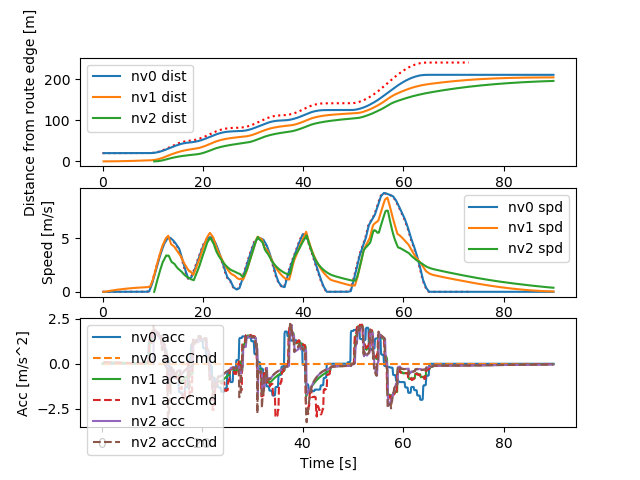

The table this chart was drawn from, first rows:
Realtime [sec], Sim Time [sec], Sim Time from MPC [sec], MPC runtime, v0_dist [m], v0_lane [-], v0_spd [m/s], v0_acc [m/s2], v1_dist [m], v1_lane [-], v1_spd [m/s], v1_acc [m/s2], v1_accCmd [m/s2], v2_dist [m], v2_lane [-], v2_spd [m/s], v2_acc [m/s2], v2_accCmd [m/s2]
0.1189, 0.2, nan, 0.008154, 20.0, -76146229#1_0, 0.0, 0.0, 0.0, -76146229#1_0, 0.0, 0.0, nan, nan, nan, nan, nan, nan
0.1258, 0.3, nan, 0.005488, 20.0, -76146229#1_0, 0.0, 0.0, 0.0, -76146229#1_0, 0.0, 0.0, nan, nan, nan, nan, nan, nan
0.2149, 0.4, 0.3, 0.008041, 20.0, -76146229#1_0, 0.0, 0.0, 0.0, -76146229#1_0, 0.0, 0.0, 0.09435, nan, nan, nan, nan, nan
0.3156, 0.5, 0.4, 0.008101, 20.0, -76146229#1_0, 0.0, 0.0, 0.0009131, -76146229#1_0, 0.009131, 0.09131, 0.09435, nan, nan, nan, nan, nan
0.4152, 0.6, 0.5, 0.008289, 20.0, -76146229#1_0, 0.0, 0.0, 0.002739, -76146229#1_0, 0.01826, 0.09131, 0.08981, nan, nan, nan, nan, nan
0.5152, 0.7, 0.6, 0.008609, 20.0, -76146229#1_0, 0.0, 0.0, 0.005434, -76146229#1_0, 0.02695, 0.08691, 0.08858, nan, nan, nan, nan, nan
0.6142, 0.8, 0.7, 0.008669, 20.0, -76146229#1_0, 0.0, 0.0, 0.008987, -76146229#1_0, 0.03552, 0.08572, 0.08756, nan, nan, nan, nan, nan
0.7051, 0.9, 0.8, 0.003412, 20.0, -76146229#1_0, 0.0, 0.0, 0.01339, -76146229#1_0, 0.044, 0.08473, 0.08643, nan, nan, nan, nan, nan
0.8094, 1.0, 0.9, 0.005547, 20.0, -76146229#1_0, 0.0, 0.0, 0.01862, -76146229#1_0, 0.05236, 0.08364, 0.0853, nan, nan, nan, nan, nan
0.9112, 1.1, 1.0, 0.006593, 20.0, -76146229#1_0, 0.0, 0.0, 0.02468, -76146229#1_0, 0.06062, 0.08255, 0.08418, nan, nan, nan, nan, nan
1.01, 1.2, 1.1, 0.006963, 20.0, -76146229#1_0, 0.0, 0.0, 0.03156, -76146229#1_0, 0.06876, 0.08147, 0.08308, nan, nan, nan, nan, nan
1.206, 1.3, 1.2, 0.003334, 20.0, -76146229#1_0, 0.0, 0.0, 0.03924, -76146229#1_0, 0.0768, 0.0804, 0.08198, nan, nan, nan, nan, nan
1.21, 1.4, 1.2, 0.003483, 20.0, -76146229#1_0, 0.0, 0.0, 0.04771, -76146229#1_0, 0.08474, 0.07934, 0.08198, nan, nan, nan, nan, nan
1.313, 1.5, 1.4, 0.009056, 20.0, -76146229#1_0, 0.0, 0.0, 0.05698, -76146229#1_0, 0.09267, 0.07934, 0.07981, nan, nan, nan, nan, nan
1.412, 1.6, 1.5, 0.009115, 20.0, -76146229#1_0, 0.0, 0.0, 0.06702, -76146229#1_0, 0.1004, 0.07724, 0.07869, nan, nan, nan, nan, nan
1.516, 1.7, 1.6, 0.01254, 20.0, -76146229#1_0, 0.0, 0.0, 0.07782, -76146229#1_0, 0.108, 0.07615, 0.07766, nan, nan, nan, nan, nan
1.614, 1.8, 1.7, 0.00788, 20.0, -76146229#1_0, 0.0, 0.0, 0.08937, -76146229#1_0, 0.1155, 0.07515, 0.07661, nan, nan, nan, nan, nan
1.718, 1.9, 1.8, 0.01084, 20.0, -76146229#1_0, 0.0, 0.0, 0.1017, -76146229#1_0, 0.1229, 0.07414, 0.07556, nan, nan, nan, nan, nan
1.814, 2.0, 1.9, 0.008313, 20.0, -76146229#1_0, 0.0, 0.0, 0.1147, -76146229#1_0, 0.1303, 0.07312, 0.07452, nan, nan, nan, nan, nan
1.913, 2.1, 2.0, 0.007949, 20.0, -76146229#1_0, 0.0, 0.0, 0.1284, -76146229#1_0, 0.1375, 0.07212, 0.07349, nan, nan, nan, nan, nan
2.011, 2.2, 2.1, 0.007976, 20.0, -76146229#1_0, 0.0, 0.0, 0.1429, -76146229#1_0, 0.1446, 0.07112, 0.07247, nan, nan, nan, nan, nan
2.113, 2.3, 2.2, 0.008352, 20.0, -76146229#1_0, 0.0, 0.0, 0.1581, -76146229#1_0, 0.1516, 0.07013, 0.07145, nan, nan, nan, nan, nan
2.31, 2.4, 2.3, 0.005458, 20.0, -76146229#1_0, 0.0, 0.0, 0.1739, -76146229#1_0, 0.1585, 0.06915, 0.07045, nan, nan, nan, nan, nan
2.317, 2.5, 2.3, 0.004992, 20.0, -76146229#1_0, 0.0, 0.0, 0.1904, -76146229#1_0, 0.1653, 0.06817, 0.07045, nan, nan, nan, nan, nan
2.415, 2.6, 2.5, 0.008733, 20.0, -76146229#1_0, 0.0, 0.0, 0.2077, -76146229#1_0, 0.1721, 0.06817, 0.06846, nan, nan, nan, nan, nan
2.515, 2.7, 2.6, 0.00845, 20.0, -76146229#1_0, 0.0, 0.0, 0.2255, -76146229#1_0, 0.1788, 0.06625, 0.06743, nan, nan, nan, nan, nan
2.615, 2.8, 2.7, 0.009374, 20.0, -76146229#1_0, 0.0, 0.0, 0.2441, -76146229#1_0, 0.1853, 0.06525, 0.06649, nan, nan, nan, nan, nan
2.714, 2.9, 2.8, 0.008204, 20.0, -76146229#1_0, 0.0, 0.0, 0.2632, -76146229#1_0, 0.1917, 0.06434, 0.06552, nan, nan, nan, nan, nan
2.817, 3.0, 2.9, 0.008904, 20.0, -76146229#1_0, 0.0, 0.0, 0.283, -76146229#1_0, 0.1981, 0.06341, 0.06456, nan, nan, nan, nan, nan
2.915, 3.1, 3.0, 0.008147, 20.0, -76146229#1_0, 0.0, 0.0, 0.3035, -76146229#1_0, 0.2043, 0.06248, 0.06361, nan, nan, nan, nan, nan
3.01, 3.2, 3.1, 0.007956, 20.0, -76146229#1_0, 0.0, 0.0, 0.3245, -76146229#1_0, 0.2105, 0.06156, 0.06267, nan, nan, nan, nan, nan
3.114, 3.3, 3.2, 0.008771, 20.0, -76146229#1_0, 0.0, 0.0, 0.3462, -76146229#1_0, 0.2165, 0.06065, 0.06174, nan, nan, nan, nan, nan
3.215, 3.4, 3.3, 0.008921, 20.0, -76146229#1_0, 0.0, 0.0, 0.3684, -76146229#1_0, 0.2225, 0.05975, 0.06081, nan, nan, nan, nan, nan
3.414, 3.5, 3.4, 0.007992, 20.0, -76146229#1_0, 0.0, 0.0, 0.3913, -76146229#1_0, 0.2284, 0.05885, 0.05989, nan, nan, nan, nan, nan
3.427, 3.6, 3.4, 0.008884, 20.0, -76146229#1_0, 0.0, 0.0, 0.4147, -76146229#1_0, 0.2342, 0.05796, 0.05989, nan, nan, nan, nan, nan
3.514, 3.7, 3.6, 0.008174, 20.0, -76146229#1_0, 0.0, 0.0, 0.4387, -76146229#1_0, 0.24, 0.05796, 0.05808, nan, nan, nan, nan, nan
3.615, 3.8, 3.7, 0.008019, 20.0, -76146229#1_0, 0.0, 0.0, 0.4632, -76146229#1_0, 0.2456, 0.0562, 0.05714, nan, nan, nan, nan, nan
3.711, 3.9, 3.8, 0.006544, 20.0, -76146229#1_0, 0.0, 0.0, 0.4883, -76146229#1_0, 0.2511, 0.05529, 0.05628, nan, nan, nan, nan, nan
3.815, 4.0, 3.9, 0.00788, 20.0, -76146229#1_0, 0.0, 0.0, 0.514, -76146229#1_0, 0.2566, 0.05446, 0.0554, nan, nan, nan, nan, nan
3.913, 4.1, 4.0, 0.008013, 20.0, -76146229#1_0, 0.0, 0.0, 0.5402, -76146229#1_0, 0.2619, 0.05361, 0.05453, nan, nan, nan, nan, nan
4.014, 4.2, 4.1, 0.008473, 20.0, -76146229#1_0, 0.0, 0.0, 0.5669, -76146229#1_0, 0.2672, 0.05277, 0.05366, nan, nan, nan, nan, nan
4.114, 4.3, 4.2, 0.008489, 20.0, -76146229#1_0, 0.0, 0.0, 0.5942, -76146229#1_0, 0.2724, 0.05193, 0.0528, nan, nan, nan, nan, nan
4.214, 4.4, 4.3, 0.008393, 20.0, -76146229#1_0, 0.0, 0.0, 0.6219, -76146229#1_0, 0.2775, 0.0511, 0.05195, nan, nan, nan, nan, nan
4.315, 4.5, 4.4, 0.008264, 20.0, -76146229#1_0, 0.0, 0.0, 0.6502, -76146229#1_0, 0.2825, 0.05027, 0.05111, nan, nan, nan, nan, nan
4.514, 4.6, 4.5, 0.008118, 20.0, -76146229#1_0, 0.0, 0.0, 0.6789, -76146229#1_0, 0.2875, 0.04946, 0.05027, nan, nan, nan, nan, nan
4.524, 4.7, 4.5, 0.006355, 20.0, -76146229#1_0, 0.0, 0.0, 0.7081, -76146229#1_0, 0.2924, 0.04865, 0.05027, nan, nan, nan, nan, nan
4.615, 4.8, 4.7, 0.008109, 20.0, -76146229#1_0, 0.0, 0.0, 0.7379, -76146229#1_0, 0.2972, 0.04865, 0.04862, nan, nan, nan, nan, nan
4.715, 4.9, 4.8, 0.009476, 20.0, -76146229#1_0, 0.0, 0.0, 0.7681, -76146229#1_0, 0.3019, 0.04705, 0.04776, nan, nan, nan, nan, nan
4.814, 5.0, 4.9, 0.008435, 20.0, -76146229#1_0, 0.0, 0.0, 0.7987, -76146229#1_0, 0.3065, 0.04622, 0.04699, nan, nan, nan, nan, nan
4.913, 5.1, 5.0, 0.008128, 20.0, -76146229#1_0, 0.0, 0.0, 0.8298, -76146229#1_0, 0.3111, 0.04547, 0.04619, nan, nan, nan, nan, nan
5.013, 5.2, 5.1, 0.007822, 20.0, -76146229#1_0, 0.0, 0.0, 0.8614, -76146229#1_0, 0.3156, 0.0447, 0.04539, nan, nan, nan, nan, nan
5.113, 5.3, 5.2, 0.007432, 20.0, -76146229#1_0, 0.0, 0.0, 0.8934, -76146229#1_0, 0.32, 0.04393, 0.04461, nan, nan, nan, nan, nan
5.214, 5.4, 5.3, 0.007762, 20.0, -76146229#1_0, 0.0, 0.0, 0.9258, -76146229#1_0, 0.3243, 0.04317, 0.04383, nan, nan, nan, nan, nan
5.314, 5.5, 5.4, 0.008239, 20.0, -76146229#1_0, 0.0, 0.0, 0.9587, -76146229#1_0, 0.3285, 0.04241, 0.04305, nan, nan, nan, nan, nan
5.415, 5.6, 5.5, 0.008253, 20.0, -76146229#1_0, 0.0, 0.0, 0.9919, -76146229#1_0, 0.3327, 0.04167, 0.04229, nan, nan, nan, nan, nan
5.615, 5.7, 5.6, 0.007885, 20.0, -76146229#1_0, 0.0, 0.0, 1.026, -76146229#1_0, 0.3368, 0.04093, 0.04153, nan, nan, nan, nan, nan
5.624, 5.8, 5.6, 0.006445, 20.0, -76146229#1_0, 0.0, 0.0, 1.06, -76146229#1_0, 0.3408, 0.04019, 0.04153, nan, nan, nan, nan, nan
5.715, 5.9, 5.8, 0.008399, 20.0, -76146229#1_0, 0.0, 0.0, 1.094, -76146229#1_0, 0.3448, 0.04019, 0.04003, nan, nan, nan, nan, nan
5.814, 6.0, 5.9, 0.00808, 20.0, -76146229#1_0, 0.0, 0.0, 1.129, -76146229#1_0, 0.3487, 0.03874, 0.03926, nan, nan, nan, nan, nan
5.913, 6.1, 6.0, 0.00758, 20.0, -76146229#1_0, 0.0, 0.0, 1.164, -76146229#1_0, 0.3525, 0.03799, 0.03856, nan, nan, nan, nan, nan
... 838 more rows
